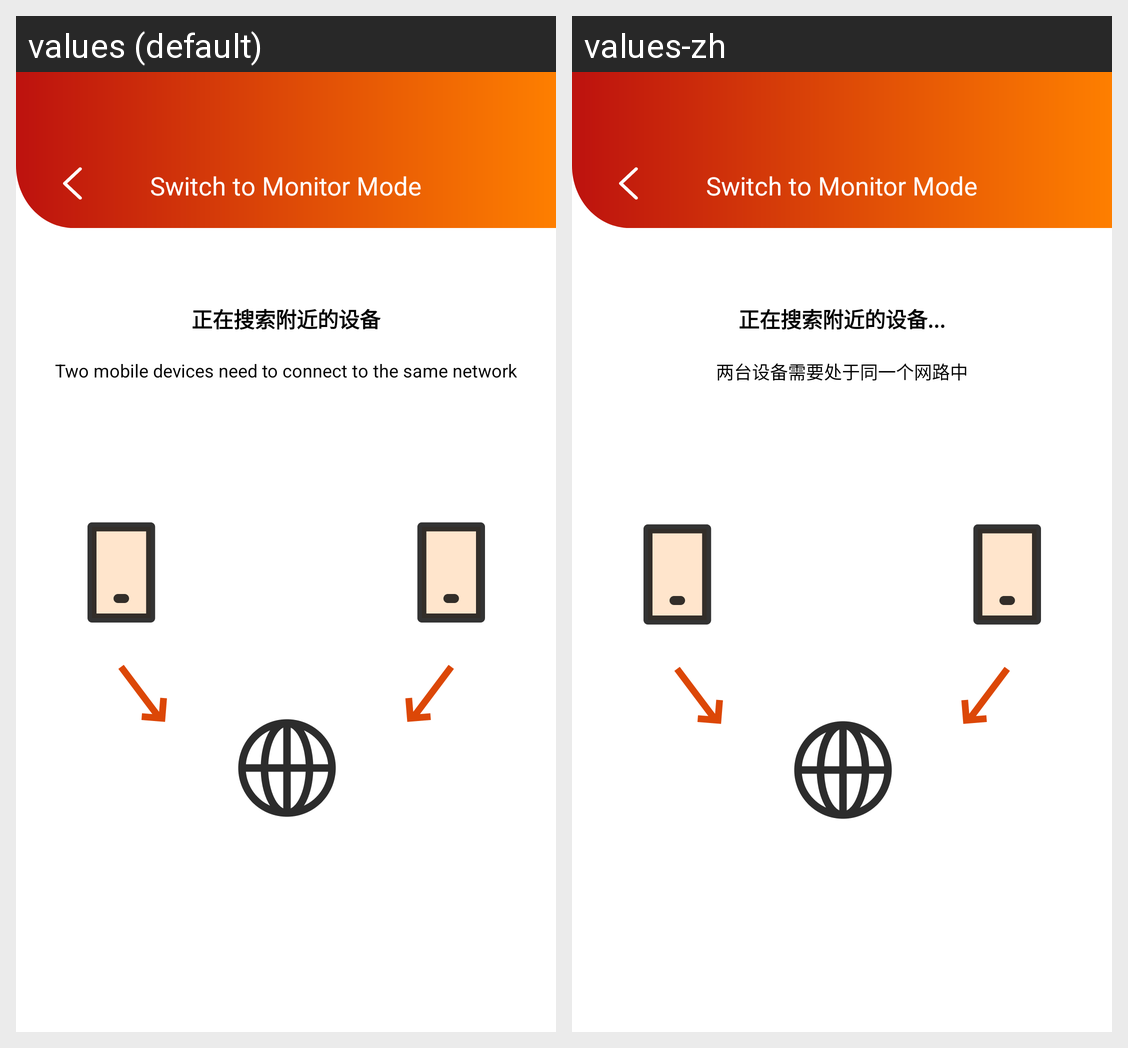

Here is an Android app screen in its default locale and in the app's own translations. Write out the translated-string differences for the strings that appear on this screen.
Android screen res/layout/activity_guide_connect.xml rendered under 2 locales, left to right: values (default), values-zh. Device: Nexus 5 (rendered at 1080×1920; each locale shown at half size, 540×960, under a caption strip naming it); theme Theme.MultiCameraDemo.
Strings drawn on this screen, with the default value and each locale's value (text and hints the layout hard-codes, and strings that could not be matched under every locale, appear in the picture but are not listed):

searching_near
  values: 正在搜索附近的设备
  values-zh: 正在搜索附近的设备...

device_network_tips
  values: Two mobile devices need to connect to the same network
  values-zh: 两台设备需要处于同一个网路中
